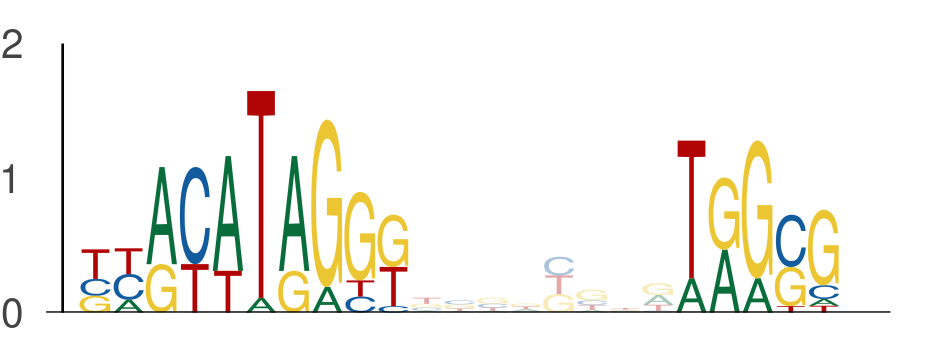

The file beside this chart, header and first rows:
seq_index, start_position, end_position, is_reversed_complement
3147, 42, 47, 0
3147, 47, 52, 0
3147, 60, 65, 0
2428, 23, 28, 0
2428, 28, 33, 0
2428, 41, 46, 0
3757, 56, 61, 0
3757, 61, 66, 0
3757, 74, 79, 0
4854, 56, 61, 0
4854, 61, 66, 0
4854, 74, 79, 0
5207, 28, 33, 0
5207, 33, 38, 0
5207, 46, 51, 0
4342, 23, 28, 0
4342, 28, 33, 0
4342, 41, 46, 0
6961, 42, 47, 0
6961, 47, 52, 0
6961, 60, 65, 0
5266, 29, 34, 0
5266, 34, 39, 0
5266, 47, 52, 0
5880, 40, 45, 0
5880, 45, 50, 0
5880, 58, 63, 0
4006, 46, 51, 0
4006, 51, 56, 0
4006, 64, 69, 0
4730, 49, 54, 0
4730, 54, 59, 0
4730, 67, 72, 0
7934, 16, 21, 0
7934, 21, 26, 0
7934, 34, 39, 0
7779, 38, 43, 0
7779, 43, 48, 0
7779, 56, 61, 0
7546, 39, 44, 0
7546, 44, 49, 0
7546, 57, 62, 0
2325, 21, 26, 0
2325, 26, 31, 0
2325, 39, 44, 0
